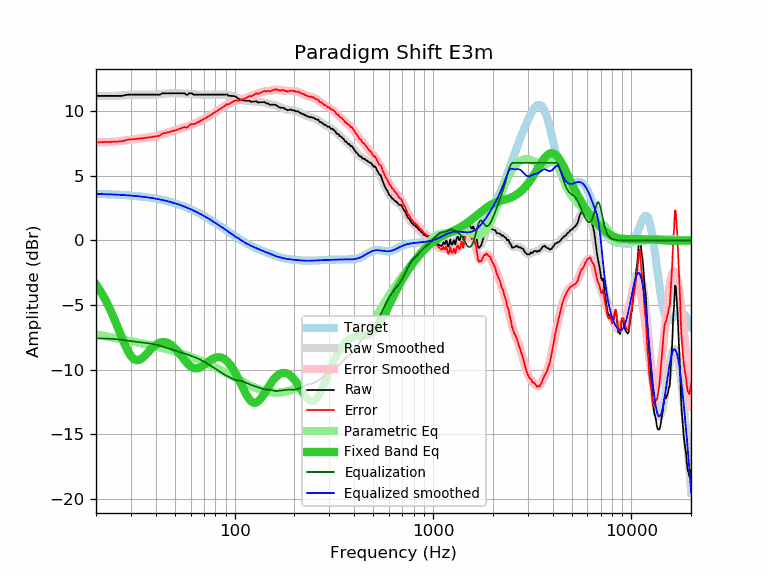

The data file committed next to this chart (first rows):
frequency, raw, error, smoothed, error_smoothed, equalization, parametric_eq, equalized_raw, equalized_smoothed, target
20, 11.17, 7.58, 11.18, 7.58, -7.58, -3.40, 3.59, 3.59, 3.59
21, 11.17, 7.59, 11.17, 7.58, -7.58, -3.89, 3.59, 3.58, 3.58
22, 11.17, 7.59, 11.16, 7.59, -7.59, -4.43, 3.58, 3.57, 3.57
23, 11.17, 7.61, 11.16, 7.60, -7.60, -5.00, 3.57, 3.56, 3.56
24, 11.17, 7.62, 11.17, 7.61, -7.61, -5.62, 3.56, 3.55, 3.55
25, 11.17, 7.63, 11.17, 7.63, -7.63, -6.25, 3.53, 3.54, 3.54
26, 11.17, 7.64, 11.19, 7.66, -7.66, -6.90, 3.51, 3.53, 3.53
27, 11.17, 7.66, 11.20, 7.69, -7.69, -7.52, 3.48, 3.51, 3.51
28, 11.23, 7.73, 11.22, 7.72, -7.72, -8.09, 3.51, 3.50, 3.50
29, 11.27, 7.79, 11.24, 7.76, -7.76, -8.57, 3.51, 3.48, 3.48
30, 11.27, 7.81, 11.25, 7.79, -7.79, -8.94, 3.48, 3.46, 3.46
31, 11.27, 7.82, 11.26, 7.82, -7.82, -9.17, 3.45, 3.44, 3.44
32, 11.27, 7.84, 11.27, 7.84, -7.84, -9.27, 3.42, 3.42, 3.42
33, 11.27, 7.87, 11.27, 7.87, -7.87, -9.24, 3.40, 3.40, 3.40
34, 11.27, 7.89, 11.27, 7.89, -7.89, -9.13, 3.38, 3.38, 3.38
35, 11.27, 7.91, 11.27, 7.91, -7.91, -8.97, 3.36, 3.36, 3.36
36, 11.27, 7.94, 11.27, 7.93, -7.93, -8.77, 3.34, 3.33, 3.33
37, 11.27, 7.96, 11.27, 7.96, -7.96, -8.57, 3.31, 3.31, 3.31
38, 11.27, 7.99, 11.27, 7.99, -7.99, -8.39, 3.28, 3.28, 3.28
39, 11.27, 8.02, 11.27, 8.02, -8.02, -8.22, 3.25, 3.25, 3.25
40, 11.27, 8.05, 11.28, 8.06, -8.06, -8.08, 3.21, 3.22, 3.22
41, 11.27, 8.08, 11.29, 8.10, -8.10, -7.98, 3.17, 3.19, 3.19
42, 11.26, 8.10, 11.31, 8.15, -8.15, -7.91, 3.11, 3.16, 3.16
43, 11.37, 8.24, 11.33, 8.20, -8.20, -7.87, 3.17, 3.13, 3.13
44, 11.37, 8.27, 11.34, 8.25, -8.25, -7.86, 3.12, 3.09, 3.09
45, 11.37, 8.31, 11.35, 8.29, -8.29, -7.88, 3.07, 3.06, 3.06
46, 11.37, 8.35, 11.36, 8.34, -8.34, -7.93, 3.03, 3.02, 3.02
47, 11.37, 8.38, 11.37, 8.39, -8.39, -8.00, 2.98, 2.99, 2.99
48, 11.37, 8.42, 11.38, 8.43, -8.43, -8.09, 2.94, 2.95, 2.95
49, 11.37, 8.46, 11.38, 8.47, -8.47, -8.21, 2.90, 2.91, 2.91
50, 11.37, 8.50, 11.38, 8.51, -8.51, -8.34, 2.86, 2.87, 2.87
51, 11.37, 8.54, 11.37, 8.55, -8.55, -8.49, 2.82, 2.82, 2.82
52, 11.37, 8.59, 11.37, 8.59, -8.59, -8.64, 2.78, 2.78, 2.78
53, 11.37, 8.63, 11.36, 8.62, -8.62, -8.80, 2.74, 2.74, 2.74
54, 11.37, 8.68, 11.36, 8.66, -8.66, -8.96, 2.71, 2.69, 2.69
55, 11.37, 8.72, 11.35, 8.70, -8.70, -9.12, 2.67, 2.65, 2.65
56, 11.37, 8.77, 11.35, 8.74, -8.74, -9.28, 2.63, 2.60, 2.60
57, 11.27, 8.71, 11.34, 8.78, -8.78, -9.42, 2.48, 2.55, 2.55
58, 11.27, 8.76, 11.33, 8.83, -8.83, -9.55, 2.44, 2.51, 2.51
59, 11.37, 8.91, 11.33, 8.87, -8.87, -9.66, 2.50, 2.46, 2.46
60, 11.37, 8.96, 11.32, 8.91, -8.91, -9.75, 2.46, 2.41, 2.41
61, 11.37, 9.01, 11.31, 8.95, -8.95, -9.82, 2.42, 2.36, 2.36
62, 11.27, 8.96, 11.30, 8.99, -8.99, -9.87, 2.28, 2.31, 2.31
63, 11.27, 9.01, 11.29, 9.04, -9.04, -9.90, 2.23, 2.26, 2.26
64, 11.27, 9.06, 11.28, 9.08, -9.08, -9.90, 2.19, 2.21, 2.21
65, 11.27, 9.12, 11.28, 9.12, -9.12, -9.89, 2.15, 2.15, 2.15
66, 11.27, 9.17, 11.27, 9.17, -9.17, -9.86, 2.10, 2.10, 2.10
67, 11.27, 9.22, 11.27, 9.22, -9.22, -9.82, 2.05, 2.05, 2.05
68, 11.27, 9.27, 11.27, 9.27, -9.27, -9.76, 2.00, 1.99, 1.99
69, 11.27, 9.33, 11.27, 9.32, -9.32, -9.70, 1.94, 1.94, 1.94
70, 11.27, 9.38, 11.27, 9.38, -9.38, -9.63, 1.89, 1.89, 1.89
71, 11.27, 9.44, 11.27, 9.43, -9.43, -9.56, 1.83, 1.83, 1.83
72, 11.27, 9.49, 11.27, 9.49, -9.49, -9.49, 1.78, 1.78, 1.78
73, 11.27, 9.54, 11.27, 9.54, -9.54, -9.42, 1.72, 1.73, 1.73
74, 11.27, 9.60, 11.27, 9.60, -9.60, -9.35, 1.67, 1.67, 1.67
75, 11.27, 9.65, 11.27, 9.65, -9.65, -9.29, 1.62, 1.62, 1.62
76, 11.27, 9.71, 11.27, 9.71, -9.71, -9.23, 1.56, 1.56, 1.56
77, 11.27, 9.76, 11.27, 9.76, -9.76, -9.18, 1.51, 1.51, 1.51
78, 11.27, 9.82, 11.27, 9.81, -9.81, -9.13, 1.45, 1.45, 1.45
79, 11.27, 9.87, 11.27, 9.87, -9.87, -9.09, 1.40, 1.40, 1.40
... 553 more rows
